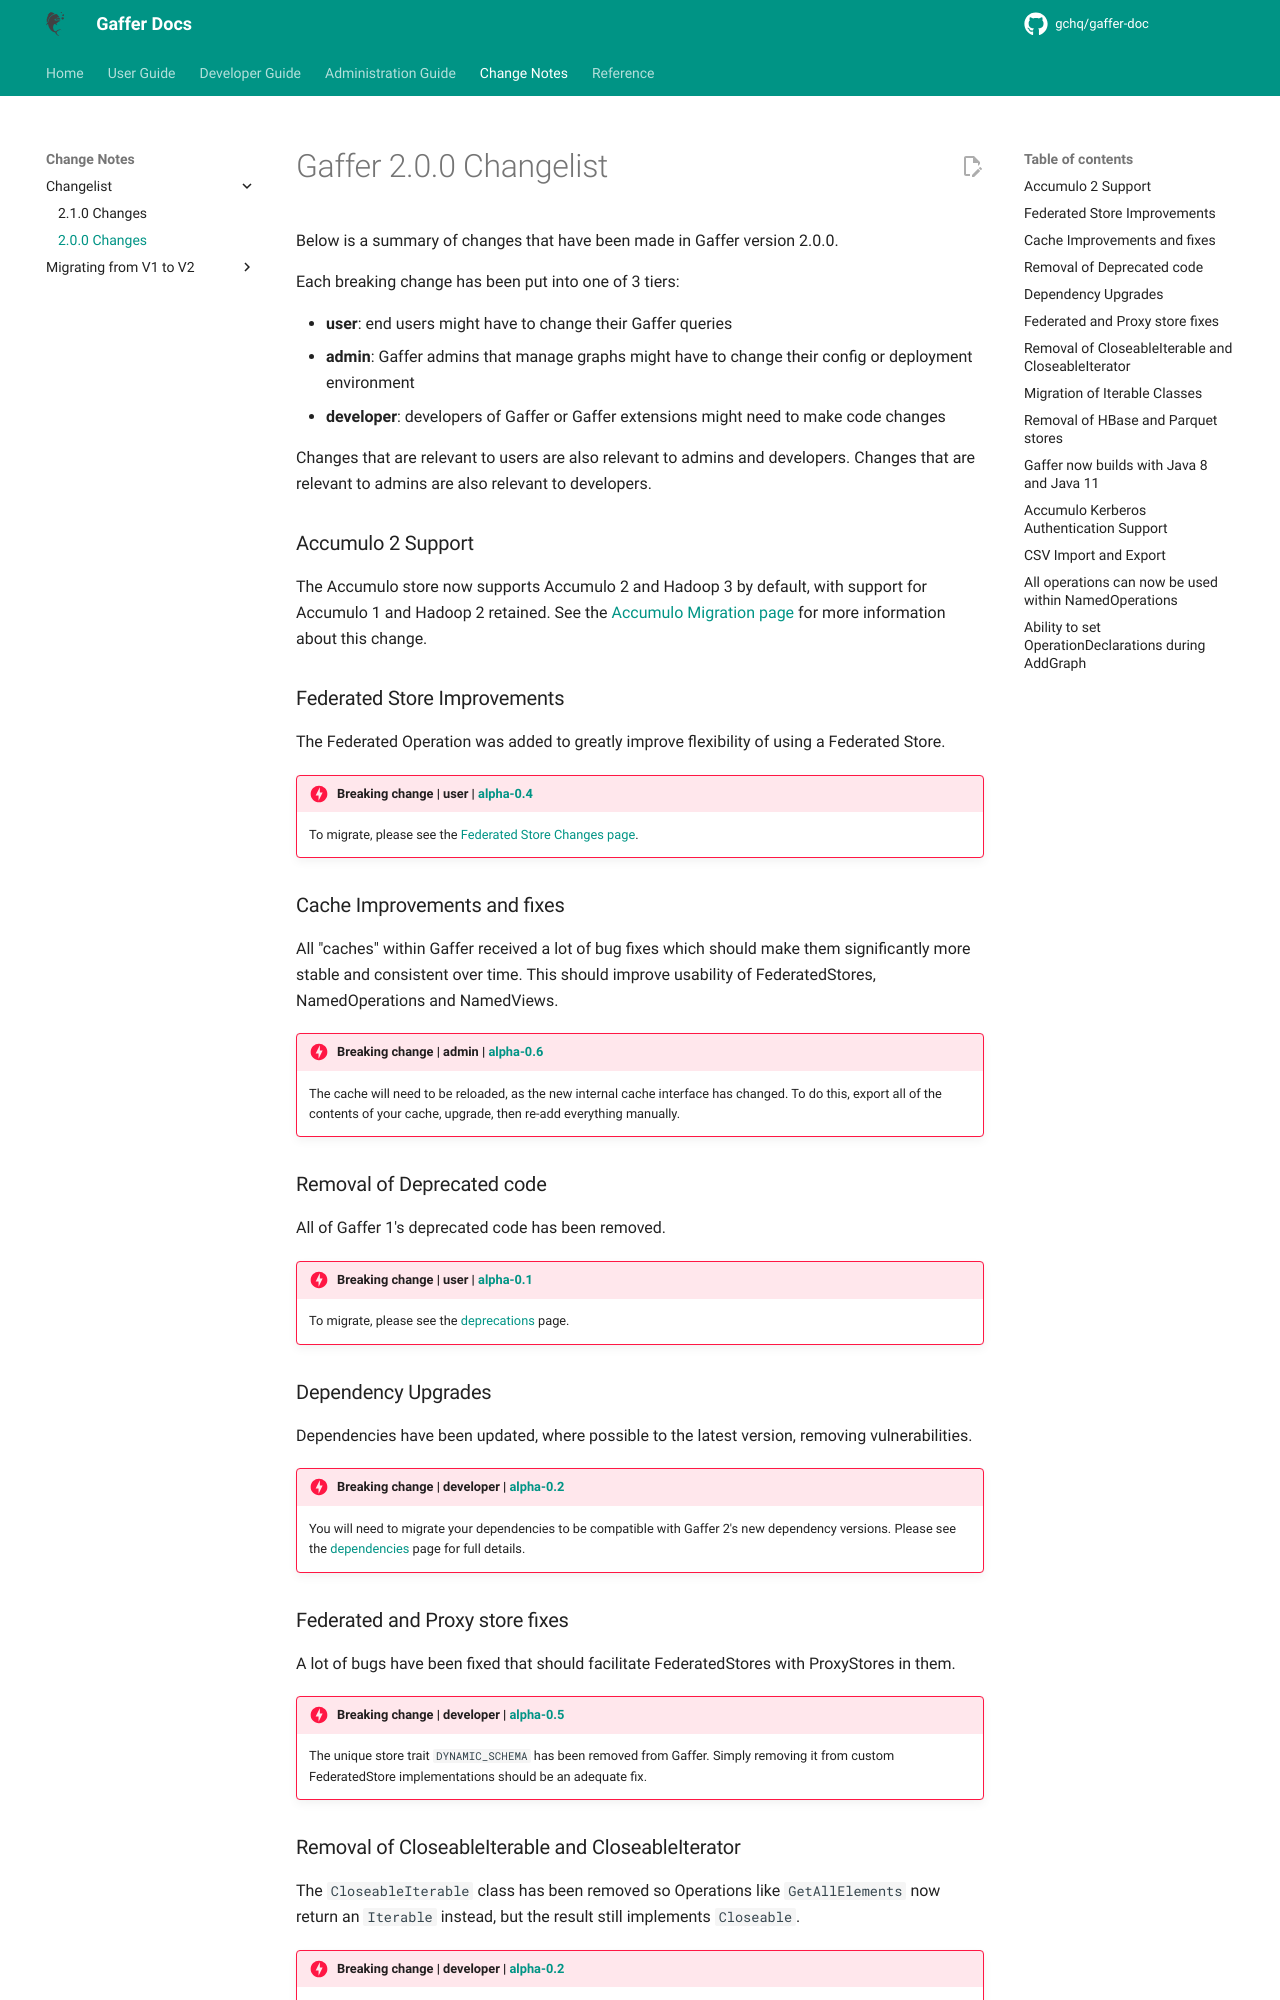

repository: gchq/gaffer-doc · page: 2.3.1/change-notes/changelist/v2-changes.html · generator: mkdocs

# Gaffer 2.0.0 Changelist

Below is a summary of changes that have been made in Gaffer version 2.0.0.

Each breaking change has been put into one of 3 tiers:

- **user**: end users might have to change their Gaffer queries
- **admin**: Gaffer admins that manage graphs might have to change their config or deployment environment
- **developer**: developers of Gaffer or Gaffer extensions might need to make code changes

Changes that are relevant to users are also relevant to admins and developers. Changes that are relevant to admins are also relevant to developers.

### Accumulo 2 Support
The Accumulo store now supports Accumulo 2 and Hadoop 3 by default, with support for Accumulo 1 and Hadoop 2 retained. See the [Accumulo Migration page](../migrating-from-v1-to-v2/accumulo-migration.md) for more information about this change.

### Federated Store Improvements
The Federated Operation was added to greatly improve flexibility of using a Federated Store.
!!! danger "Breaking change | user | [alpha-0.4](https://github.com/gchq/Gaffer/releases/tag/gaffer2-2.0.0-alpha-0.4)"
    To migrate, please see the [Federated Store Changes page](../migrating-from-v1-to-v2/federation-changes.md).

### Cache Improvements and fixes
All "caches" within Gaffer received a lot of bug fixes which should make them significantly more stable and consistent over time. This should improve usability of FederatedStores, NamedOperations and NamedViews.
!!! danger "Breaking change | admin | [alpha-0.6](https://github.com/gchq/Gaffer/releases/tag/gaffer2-2.0.0-alpha-0.6)"
    The cache will need to be reloaded, as the new internal cache interface has changed.  To do this, export all of the contents of your cache, upgrade, then re-add everything manually.

### Removal of Deprecated code
All of Gaffer 1's deprecated code has been removed.
!!! danger "Breaking change | user | [alpha-0.1](https://github.com/gchq/Gaffer/releases/tag/gaffer2-2.0.0-alpha-0.1)"
    To migrate, please see the [deprecations](../migrating-from-v1-to-v2/deprecations.md) page.

### Dependency Upgrades
Dependencies have been updated, where possible to the latest version, removing vulnerabilities.
!!! danger "Breaking change | developer | [alpha-0.2](https://github.com/gchq/Gaffer/releases/tag/gaffer2-2.0.0-alpha-0.2)"
    You will need to migrate your dependencies to be compatible with Gaffer 2's new dependency versions. Please see the [dependencies](../migrating-from-v1-to-v2/dependencies.md) page for full details.

### Federated and Proxy store fixes
A lot of bugs have been fixed that should facilitate FederatedStores with ProxyStores in them.
!!! danger "Breaking change | developer | [alpha-0.5](https://github.com/gchq/Gaffer/releases/tag/gaffer2-2.0.0-alpha-0.5)"
    The unique store trait `DYNAMIC_SCHEMA` has been removed from Gaffer. Simply removing it from custom FederatedStore implementations should be an adequate fix.

### Removal of CloseableIterable and CloseableIterator
The `CloseableIterable` class has been removed so Operations like `GetAllElements` now return an `Iterable` instead, but the result still implements `Closeable`.
!!! danger "Breaking change | developer | [alpha-0.2](https://github.com/gchq/Gaffer/releases/tag/gaffer2-2.0.0-alpha-0.2)"
    Everywhere `CloseableIterable` was used in client code should be replaced with an `Iterable`:
    ```java
    final CloseableIterable<? extends Element> results = graph.execute(new GetAllElements(), USER);
    ```
    ```java
    final Iterable<? extends Element> results = graph.execute(new GetAllElements(), USER);
    ```

Note that the `CloseableIterator` class has similarly been removed and any implementations will require updating.
